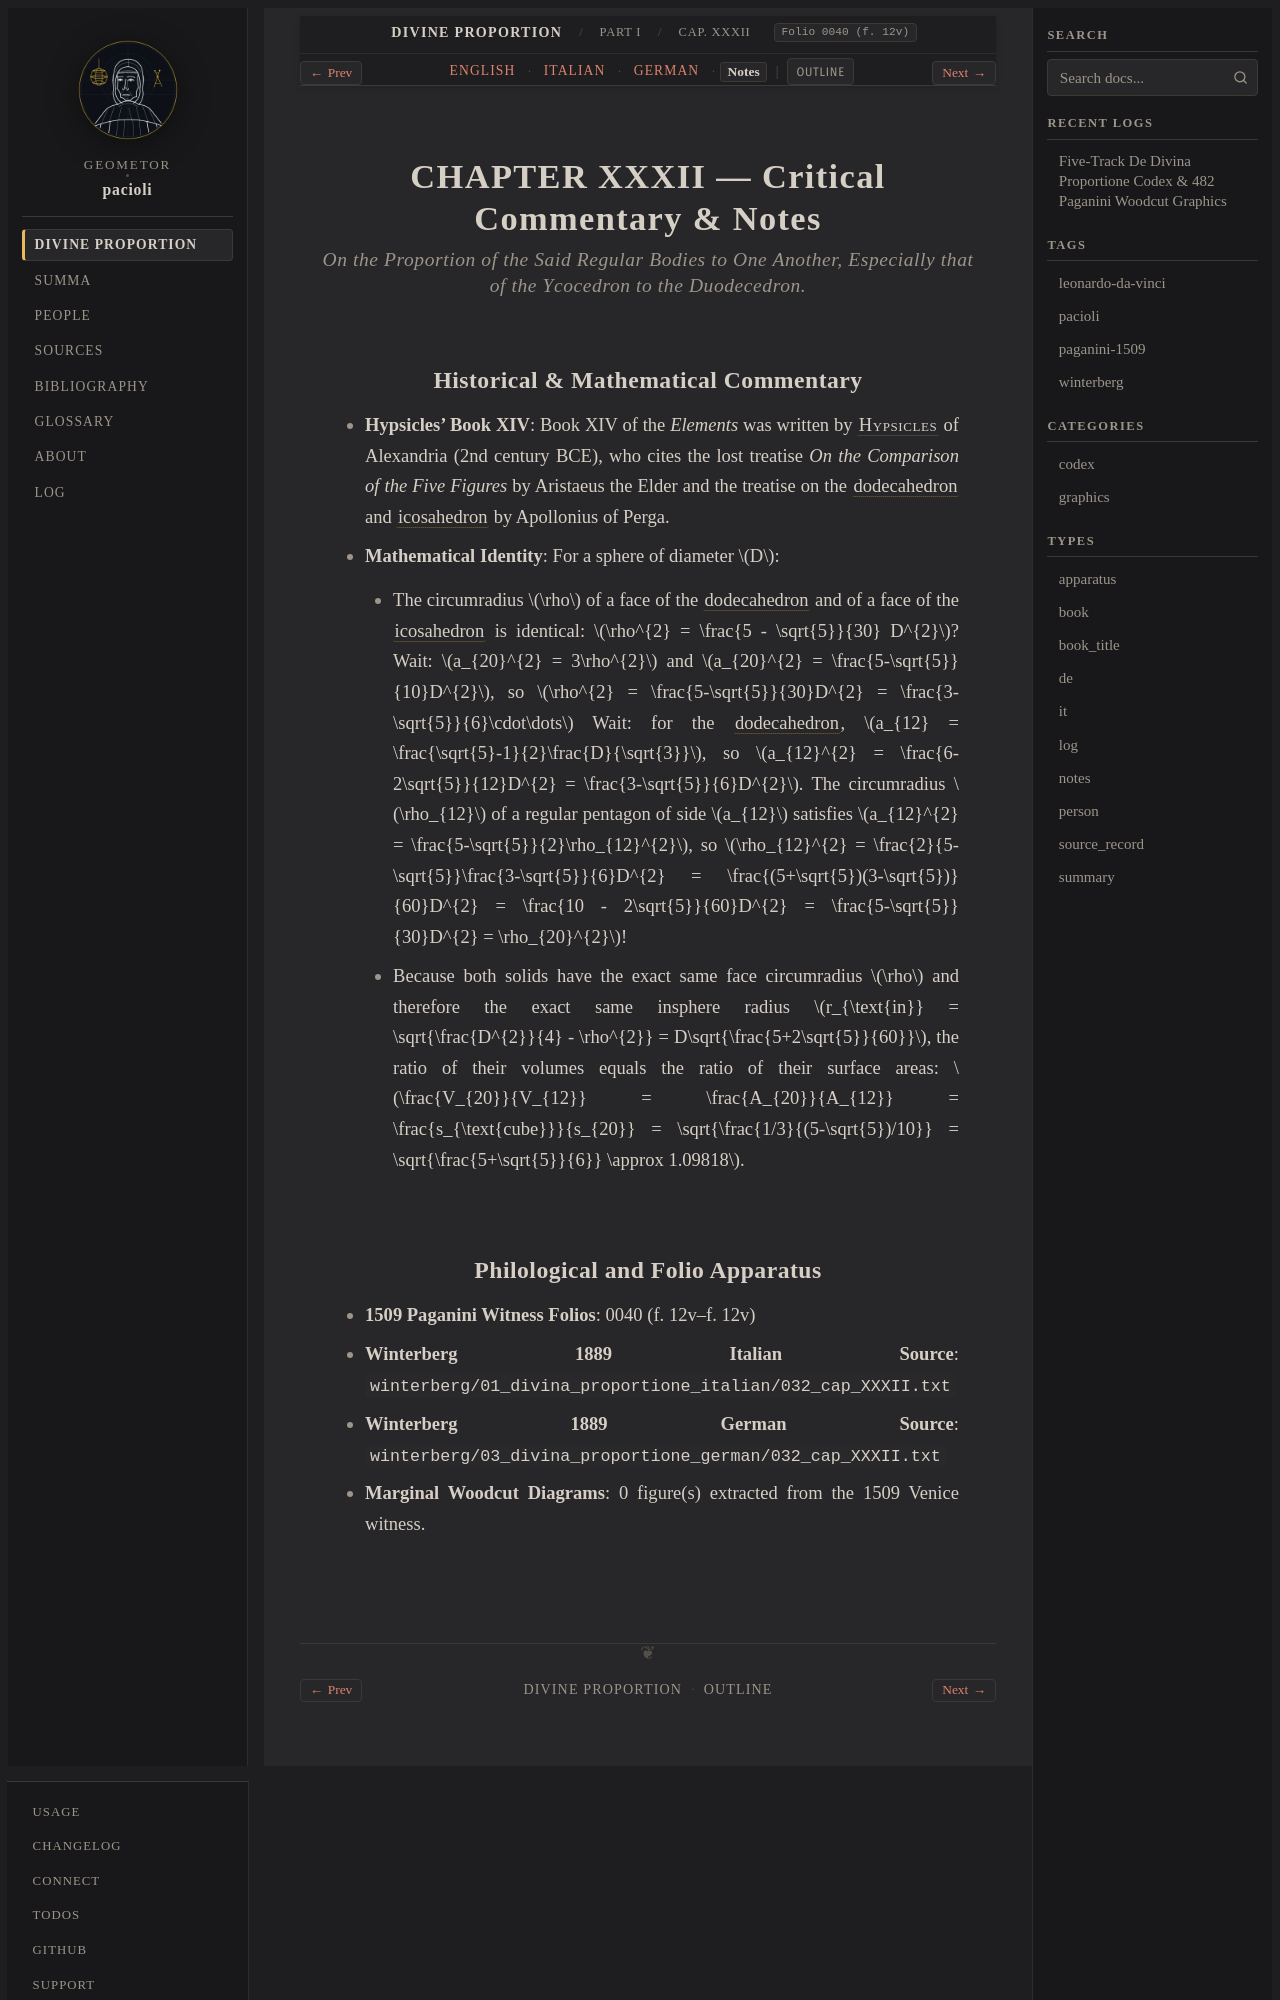

repository: geometor/pacioli · page: de_divina_proportione/compendio/cap_32/notes.html · generator: sphinx

:type: notes
:tracks: English: index | Italian: it | German: de | Notes: notes
:layout: book
:canonical_id: Cap. XXXII
:folio: 0040 (f. 12v)

.. _compendio-cap_32-notes:

CHAPTER XXXII — Critical Commentary & Notes
===========================================

.. rubric:: On the Proportion of the Said Regular Bodies to One Another, Especially that of the Ycocedron to the Duodecedron.

Historical & Mathematical Commentary
------------------------------------

- **Hypsicles' Book XIV**: Book XIV of the *Elements* was written by :person:`Hypsicles <hypsicles>` of Alexandria (2nd century BCE), who cites the lost treatise *On the Comparison of the Five Figures* by Aristaeus the Elder and the treatise on the :term:`dodecahedron <dodecahedron>` and :term:`icosahedron <icosahedron>` by Apollonius of Perga.
- **Mathematical Identity**: For a sphere of diameter :math:`D`:

  - The circumradius :math:`\rho` of a face of the :term:`dodecahedron <dodecahedron>` and of a face of the :term:`icosahedron <icosahedron>` is identical: :math:`\rho^{2} = \frac{5 - \sqrt{5}}{30} D^{2}`? Wait: :math:`a_{20}^{2} = 3\rho^{2}` and :math:`a_{20}^{2} = \frac{5-\sqrt{5}}{10}D^{2}`, so :math:`\rho^{2} = \frac{5-\sqrt{5}}{30}D^{2} = \frac{3-\sqrt{5}}{6}\cdot\dots` Wait: for the :term:`dodecahedron <dodecahedron>`, :math:`a_{12} = \frac{\sqrt{5}-1}{2}\frac{D}{\sqrt{3}}`, so :math:`a_{12}^{2} = \frac{6-2\sqrt{5}}{12}D^{2} = \frac{3-\sqrt{5}}{6}D^{2}`. The circumradius :math:`\rho_{12}` of a regular pentagon of side :math:`a_{12}` satisfies :math:`a_{12}^{2} = \frac{5-\sqrt{5}}{2}\rho_{12}^{2}`, so :math:`\rho_{12}^{2} = \frac{2}{5-\sqrt{5}}\frac{3-\sqrt{5}}{6}D^{2} = \frac{(5+\sqrt{5})(3-\sqrt{5})}{60}D^{2} = \frac{10 - 2\sqrt{5}}{60}D^{2} = \frac{5-\sqrt{5}}{30}D^{2} = \rho_{20}^{2}`!
  - Because both solids have the exact same face circumradius :math:`\rho` and therefore the exact same insphere radius :math:`r_{\text{in}} = \sqrt{\frac{D^{2}}{4} - \rho^{2}} = D\sqrt{\frac{5+2\sqrt{5}}{60}}`, the ratio of their volumes equals the ratio of their surface areas: :math:`\frac{V_{20}}{V_{12}} = \frac{A_{20}}{A_{12}} = \frac{s_{\text{cube}}}{s_{20}} = \sqrt{\frac{1/3}{(5-\sqrt{5})/10}} = \sqrt{\frac{5+\sqrt{5}}{6}} \approx 1.09818`.
